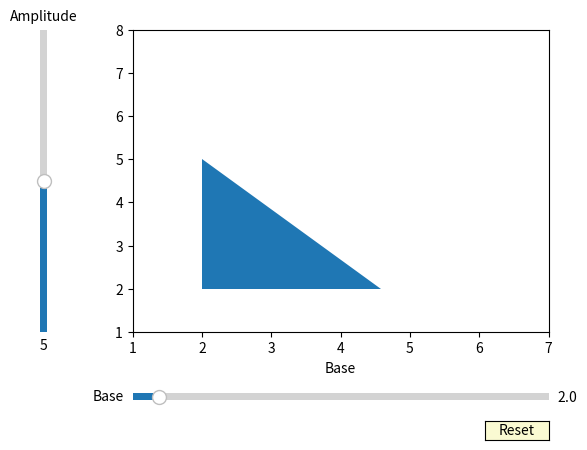

Write the Python code that produced this figure.
import numpy as np
import matplotlib.pyplot as plt
import matplotlib.tri as mtri
from matplotlib.widgets import Slider, Button
from matplotlib.patches import Polygon

# The parametrized function to be plotted
# a = alt, b = base, c = hyp

a = [2, 5]
b = [2, 2]
c = [np.sqrt(5 ** 2 - 2 ** 2), 2]
# pts = np.array([a, b, [np.sqrt(5 ** 2 - 2 ** 2), 2]])
#
# p = Polygon(pts, closed=False)
#
# ax = plt.gca()
# ax.add_patch(p)
#
# ax.set_xlim(1, 7)
# ax.set_ylim(1, 8)
# print(a, b, c)

# Defining the initial parameters
init_alt = 5
init_base = 3

print(a, b, c)

# plot triangle based on c
# Creating the figure and the graph line that we will update
fig, ax = plt.subplots()
pts = np.array([a, b, c])
p = Polygon(pts, closed=False)
ax.add_patch(p)
ax.set_xlim(1, 7)
ax.set_ylim(1, 8)

ax.set_xlabel('Base')

axcolor = 'lightgoldenrodyellow'
ax.margins(x=0)

# adjusting the main plot to make space for our sliders
plt.subplots_adjust(left=0.25, bottom=0.25)

# Make a horizontal slider to control the frequency.
axfreq = plt.axes([0.25, 0.1, 0.65, 0.03])
freq_slider = Slider(
    ax=axfreq,
    label='Base',
    valmin=0.1,
    valmax=30,
    valinit=b[1],
)

# Make a vertically oriented slider to control the amplitude
axamp = plt.axes([0.1, 0.25, 0.0225, 0.63])
amp_slider = Slider(
    ax=axamp,
    label="Amplitude",
    valmin=0,
    valmax=10,
    valinit=a[1],
    orientation="vertical"
)


# Function to be rendered anytime a slider's value changes
def update(val):
    line.set_ydata(f(t, amp_slider.val, freq_slider.val))
    fig.canvas.draw_idle()


# Registering the update function with each slider Update
freq_slider.on_changed(update)
amp_slider.on_changed(update)

# Create a `matplotlib.widgets.Button` to reset
# the sliders to initial parameters.
resetax = plt.axes([0.8, 0.025, 0.1, 0.04])
button = Button(resetax, 'Reset', color=axcolor, hovercolor='0.975')


def reset(event):
    freq_slider.reset()
    amp_slider.reset()


button.on_clicked(reset)

plt.show()
